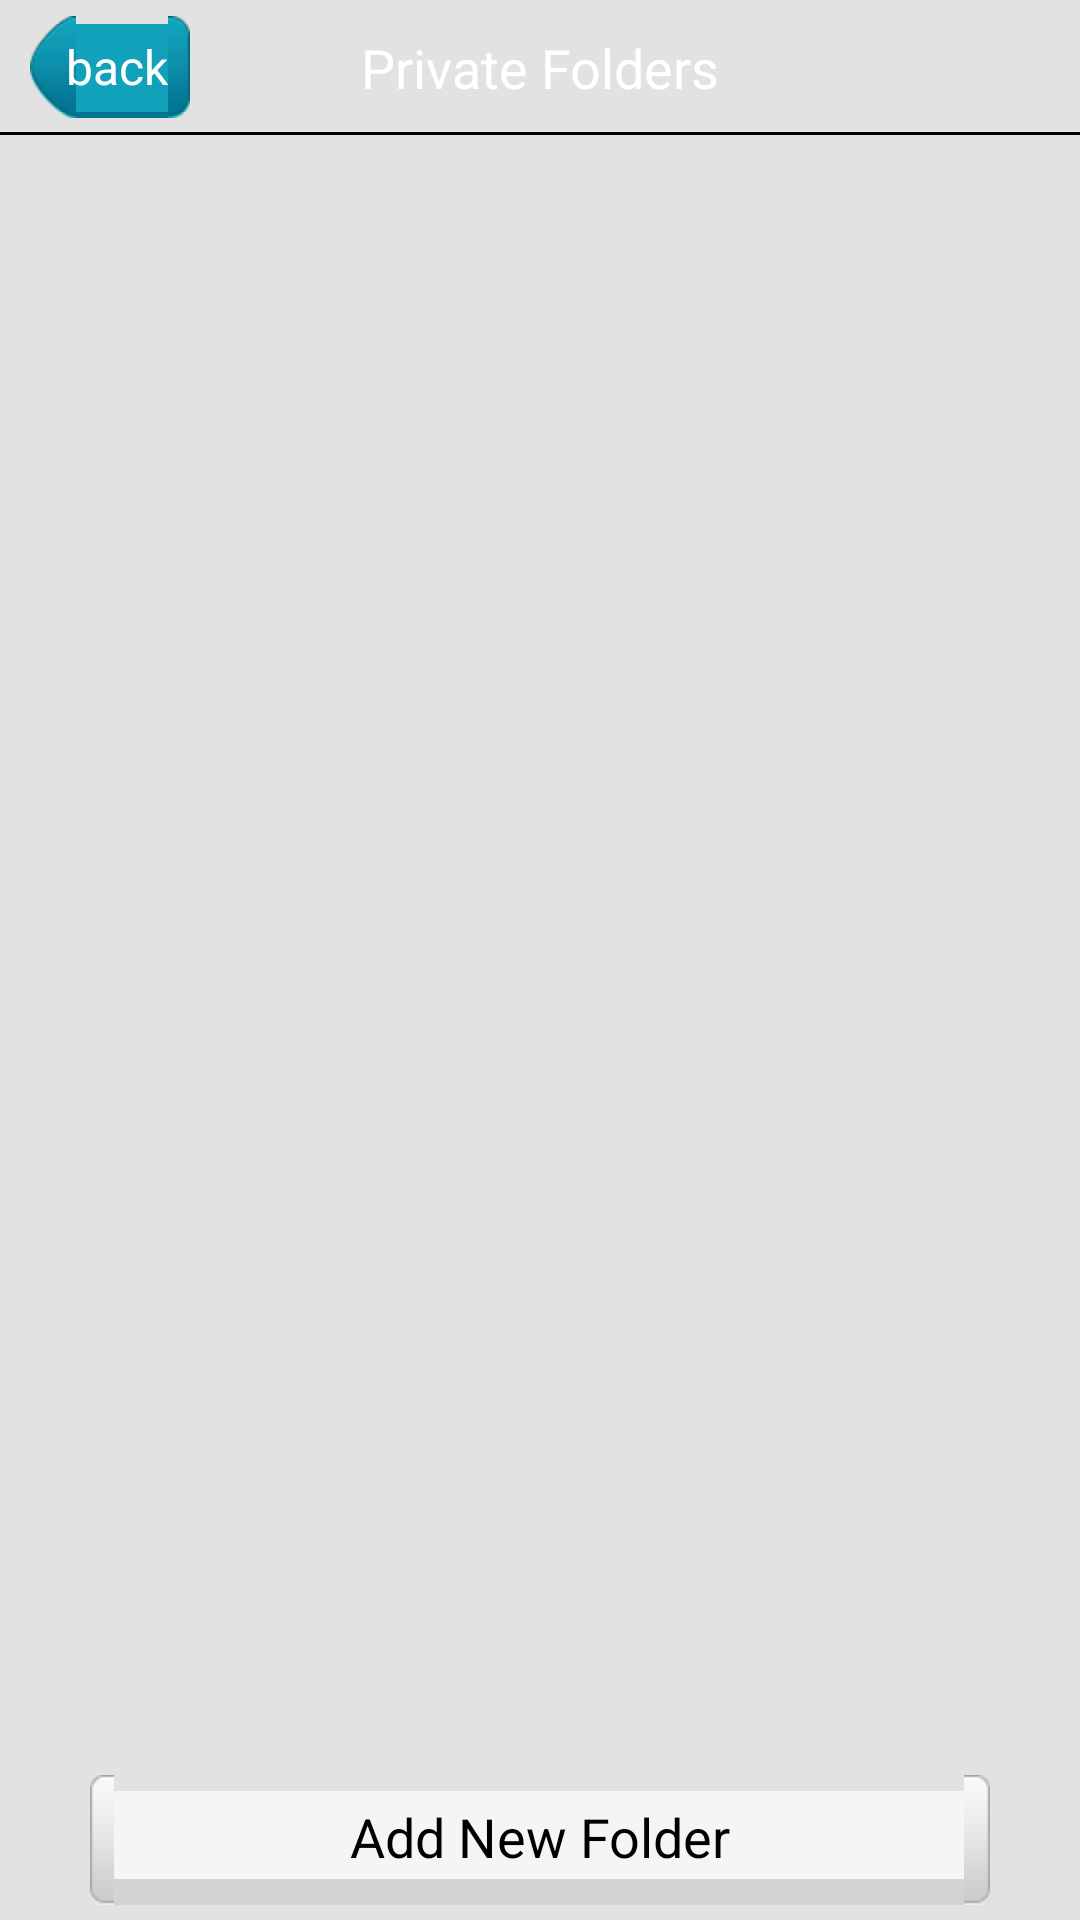

Layout XML and referenced resources for this Android screen:
<!-- AndroidManifest.xml: application theme onward.mobisuite.Default -->
<!-- res/layout/private_folders.xml -->
<LinearLayout xmlns:android="http://schemas.android.com/apk/res/android"
    android:layout_width="fill_parent"
    android:layout_height="fill_parent"
    android:background="?contact_card_bg"
    android:orientation="vertical" >

    <RelativeLayout
        android:id="@+id/cfg_main_panel"
        android:layout_width="fill_parent"
        android:layout_height="@dimen/title_height"
        android:background="?activity_title_bg" >

        <Button
            android:id="@+id/btn_title_back"
            android:layout_width="wrap_content"
            android:layout_height="wrap_content"
            android:layout_alignParentLeft="true"
            android:layout_centerVertical="true"
            android:layout_marginLeft="10.0dip"
            android:background="@drawable/btn_title_back_selector"
            android:text="@string/btn_title_back"
            android:textColor="@color/white"
            android:textSize="16.0sp" />

        <TextView
            android:id="@+id/textview_top_title"
            android:layout_width="fill_parent"
            android:layout_height="wrap_content"
            android:layout_centerInParent="true"
            android:layout_gravity="center"
            android:gravity="center"
            android:text="@string/private_folders"
            android:textColor="#ffffffff"
            android:textSize="18.0sp" />
    </RelativeLayout>

    <ListView
        android:id="@+id/file_list"
        android:layout_width="fill_parent"
        android:layout_height="wrap_content"
        android:layout_marginLeft="12.0dip"
        android:layout_marginRight="12.0dip"
        android:layout_marginTop="10.0dip"
        android:layout_weight="1.0" 
        android:cacheColorHint="#00000000"
        android:listSelector="@drawable/listview_selector"
        android:scrollbars="none"
        android:divider="#00000000"
        />

    <Button
        android:id="@+id/add_new_floders_btn"
        android:layout_width="fill_parent"
        android:layout_height="wrap_content"
        android:layout_marginBottom="5.0dip"
        android:layout_marginLeft="30.0dip"
        android:layout_marginRight="30.0dip"
        android:layout_marginTop="5.0dip"
        android:background="@drawable/button_common_selector"
        android:text="@string/add_new_folder"
        android:textColor="@color/black"
        android:textSize="@dimen/text_btn_common" />

</LinearLayout>
<!-- resources referenced by this layout -->
<resources>
  <color name="black">#ff000000</color>
  <color name="white">#ffffffff</color>
  <dimen name="text_btn_common">18.0sp</dimen>
  <dimen name="title_height">45.0dip</dimen>
  <!-- drawable btn_title_back_selector (drawable) -->
  <?xml version="1.0" encoding="utf-8"?>
  
  <selector
    xmlns:android="http://schemas.android.com/apk/res/android">
      <item android:state_focused="false" android:state_selected="false" android:state_pressed="false" android:drawable="@drawable/btn_title_back_normal" />
      <item android:state_focused="false" android:state_selected="true" android:state_pressed="false" android:drawable="@drawable/btn_title_back_normal" />
      <item android:state_focused="true" android:state_selected="false" android:state_pressed="false" android:drawable="@drawable/btn_title_back_pressed" />
      <item android:state_focused="true" android:state_selected="true" android:state_pressed="false" android:drawable="@drawable/btn_title_back_pressed" />
      <item android:state_enabled="false" android:drawable="@drawable/btn_title_back_disable" />
      <item android:state_pressed="true" android:drawable="@drawable/btn_title_back_pressed" />
      <item android:drawable="@drawable/btn_title_back_normal" />
  </selector>
  <!-- drawable button_common_selector (drawable) -->
  <?xml version="1.0" encoding="utf-8"?>
  
  <selector
    xmlns:android="http://schemas.android.com/apk/res/android">
      <item android:state_window_focused="false" android:drawable="@drawable/button_common_normal" />
      <item android:state_pressed="true" android:drawable="@drawable/button_common_pressed" />
      <item android:state_focused="true" android:drawable="@drawable/button_common_pressed" />
      <item android:state_enabled="false" android:drawable="@drawable/button_common_disable" />
      <item android:drawable="@drawable/button_common_normal" />
  </selector>
  <!-- drawable listview_selector (drawable) -->
  <?xml version="1.0" encoding="utf-8" ?>
   
  <selector xmlns:android="http://schemas.android.com/apk/res/android">
      <item android:state_focused="true" android:state_pressed="false" android:drawable="@android:color/transparent" />
      <item android:state_focused="true" android:state_pressed="true" android:drawable="@android:color/transparent" />
  </selector>
  <string name="add_new_folder">Add New Folder</string>
  <string name="btn_title_back">back</string>
  <string name="private_folders">Private Folders</string>
  <style name="onward.mobisuite.Default" parent="@android:style/Theme">  
       <item name="android:windowNoTitle">true</item>    
       <item name="android:windowContentOverlay">@null</item>
       <item name="contact_card_bg">#ffe2e2e2</item>
       <item name="activity_title_bg">@drawable/tab_bg_above</item>
       </style>
</resources>
